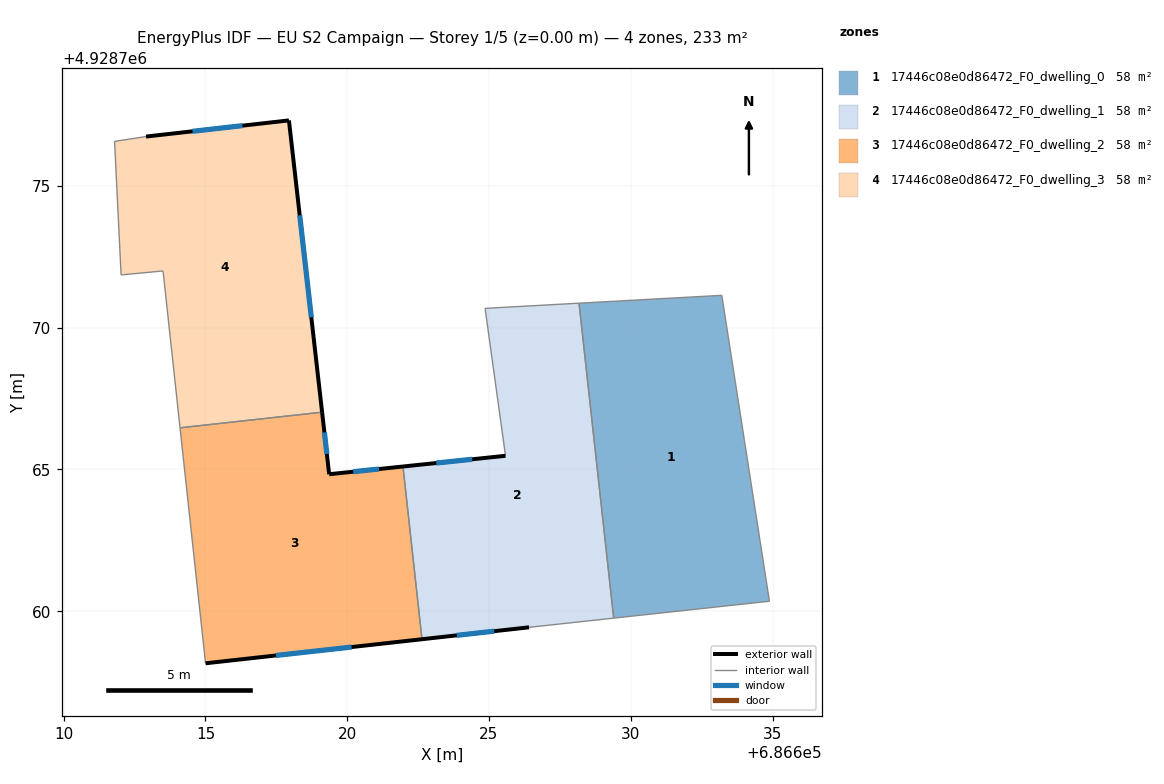
=== STOREY PLAN SPEC (per zone: floor XY polygon, exterior-wall plan segments, windows/doors) ===
zone 1: 17446c08e0d86472_F0_dwelling_0  (58.3 m²)
  floor: (686633.21, 4928771.14) (686634.89, 4928760.35) (686629.40, 4928759.76) (686628.18, 4928770.87)
  interior walls: 4
zone 2: 17446c08e0d86472_F0_dwelling_1  (58.3 m²)
  floor: (686628.18, 4928770.87) (686629.40, 4928759.76) (686626.41, 4928759.43) (686622.64, 4928759.01) (686621.97, 4928765.10) (686625.58, 4928765.48) (686624.86, 4928770.68)
  exterior wall: (686622.64, 4928759.01) – (686626.41, 4928759.43)  [3.8 m]
    window: (686623.86, 4928759.15) – (686625.18, 4928759.30)  [1.4 m²]
  exterior wall: (686625.58, 4928765.48) – (686621.97, 4928765.10)  [3.6 m]
    window: (686624.41, 4928765.36) – (686623.14, 4928765.23)  [1.3 m²]
  interior walls: 5
zone 3: 17446c08e0d86472_F0_dwelling_2  (58.3 m²)
  floor: (686621.97, 4928765.10) (686622.64, 4928759.01) (686615.00, 4928758.16) (686614.10, 4928766.47) (686619.11, 4928767.02) (686619.36, 4928764.83)
  exterior wall: (686615.00, 4928758.16) – (686622.64, 4928759.01)  [7.7 m]
    window: (686617.48, 4928758.44) – (686620.15, 4928758.74)  [2.8 m²]
  exterior wall: (686619.36, 4928764.83) – (686619.11, 4928767.02)  [2.2 m]
    window: (686619.28, 4928765.54) – (686619.19, 4928766.31)  [0.8 m²]
  exterior wall: (686621.97, 4928765.10) – (686619.36, 4928764.83)  [2.6 m]
    window: (686621.12, 4928765.02) – (686620.21, 4928764.92)  [1.0 m²]
  interior walls: 3
zone 4: 17446c08e0d86472_F0_dwelling_3  (58.3 m²)
  floor: (686617.94, 4928777.31) (686619.11, 4928767.02) (686614.10, 4928766.47) (686613.50, 4928772.00) (686612.02, 4928771.86) (686611.79, 4928776.57) (686612.90, 4928776.74)
  exterior wall: (686617.94, 4928777.31) – (686612.90, 4928776.74)  [5.1 m]
    window: (686616.30, 4928777.13) – (686614.54, 4928776.93)  [1.9 m²]
  exterior wall: (686619.11, 4928767.02) – (686617.94, 4928777.31)  [10.4 m]
    window: (686618.73, 4928770.37) – (686618.32, 4928773.96)  [3.8 m²]
  interior walls: 5

=== DERIVED (storey summary) ===
Building: EU S2 Campaign
Storey: 1 of 5  (floor level z = 0.00 m)
Storey gross floor area: 233.1 m²
Zones on this storey: 4
  - 17446c08e0d86472_F0_dwelling_0: floor 58.3 m²
  - 17446c08e0d86472_F0_dwelling_1: floor 58.3 m²; exterior wall 7.4 m (22.3 m²); 2 window(s) 2.7 m²; WWR 12.2%
  - 17446c08e0d86472_F0_dwelling_2: floor 58.3 m²; exterior wall 12.5 m (37.5 m²); 3 window(s) 4.6 m²; WWR 12.2%
  - 17446c08e0d86472_F0_dwelling_3: floor 58.3 m²; exterior wall 15.4 m (46.3 m²); 2 window(s) 5.7 m²; WWR 12.2%
Zone adjacency (shared interzone walls):
  - 17446c08e0d86472_F0_dwelling_0 ↔ 17446c08e0d86472_F0_dwelling_1
  - 17446c08e0d86472_F0_dwelling_1 ↔ 17446c08e0d86472_F0_dwelling_2
  - 17446c08e0d86472_F0_dwelling_2 ↔ 17446c08e0d86472_F0_dwelling_3